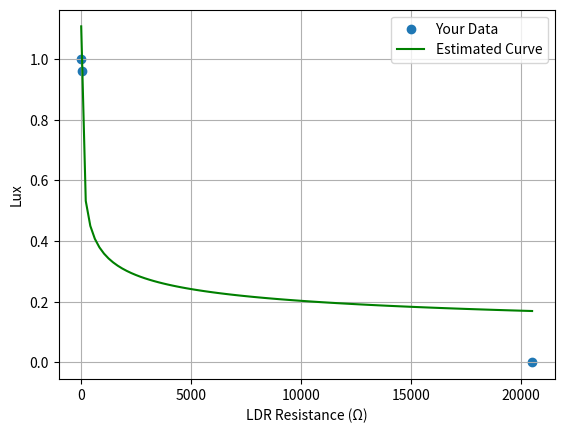

Python code for this plot:
import numpy as np
from scipy.optimize import curve_fit
import matplotlib.pyplot as plt

# Replace these with your actual data
R = np.array([20500, 51, 12])   # LDR resistance (Ω)
lux = np.array([0, 0.96, 1])    # Corresponding lux levels

def model(R, A, B):
    return A * (R ** B)

params, _ = curve_fit(model, R, lux)
A, B = params

print(f"Estimated formula: Lux ≈ {A:.2f} × R^{B:.2f}")

# Visualize
R_line = np.linspace(min(R), max(R), 100)
lux_fit = model(R_line, A, B)

plt.scatter(R, lux, label="Your Data")
plt.plot(R_line, lux_fit, color="green", label="Estimated Curve")
plt.xlabel("LDR Resistance (Ω)")
plt.ylabel("Lux")
plt.legend()
plt.grid(True)
plt.show()